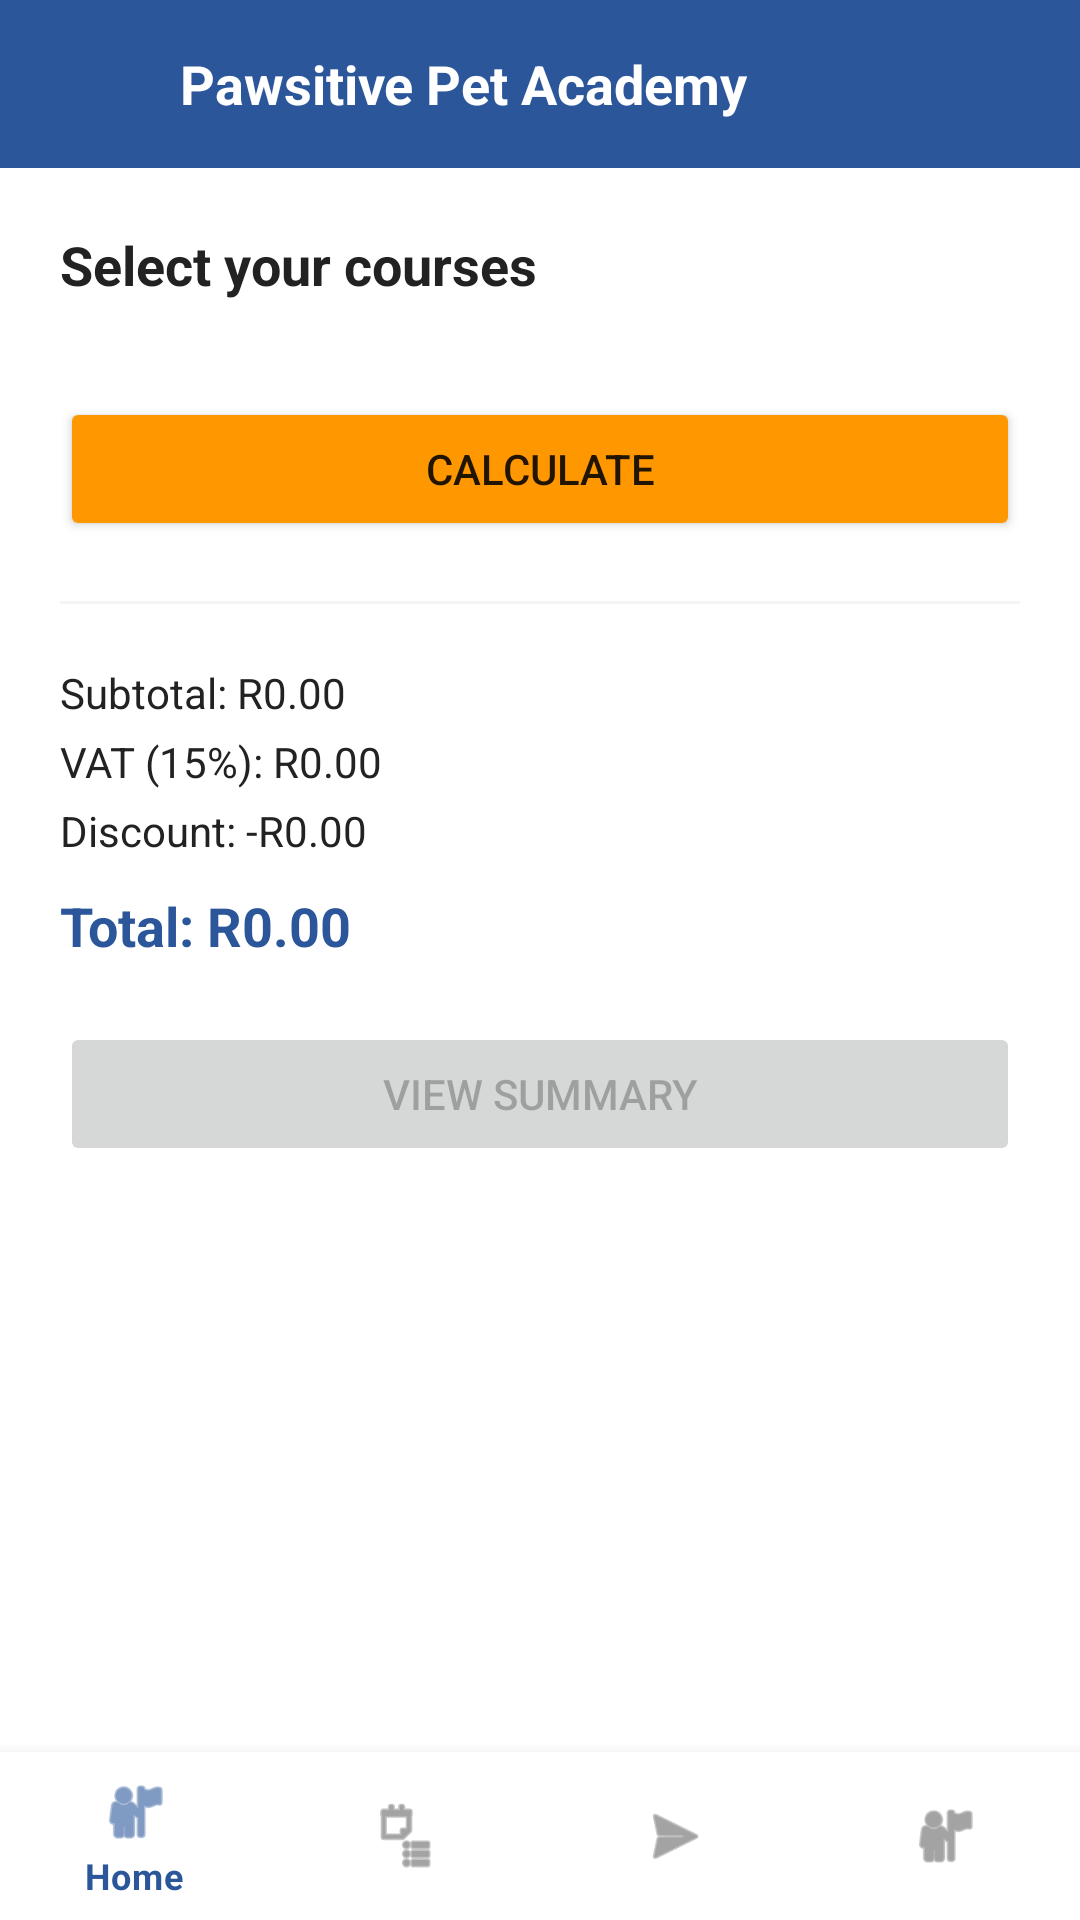

Write the Android layout XML for this screen, with the resource values it uses.
<!-- AndroidManifest.xml: application theme Theme.PawsitivePetAcademy -->
<!-- res/layout/activity_fees_calculator.xml -->
<?xml version="1.0" encoding="utf-8"?>
<LinearLayout xmlns:android="http://schemas.android.com/apk/res/android"
    android:layout_width="match_parent"
    android:layout_height="match_parent"
    android:orientation="vertical">

    <include layout="@layout/component_header" />

    <ScrollView
        android:layout_width="match_parent"
        android:layout_height="0dp"
        android:layout_weight="1">

        <LinearLayout
            android:layout_width="match_parent"
            android:layout_height="wrap_content"
            android:orientation="vertical"
            android:padding="20dp">

            <TextView
                android:layout_width="match_parent"
                android:layout_height="wrap_content"
                android:text="Select your courses"
                android:textColor="@color/text_dark"
                android:textSize="18sp"
                android:textStyle="bold" />

             Checkboxes are added here , one per course
            <LinearLayout
                android:id="@+id/checkbox_container"
                android:layout_width="match_parent"
                android:layout_height="wrap_content"
                android:layout_marginTop="12dp"
                android:orientation="vertical" />

            <Button
                android:id="@+id/btn_calculate"
                android:layout_width="match_parent"
                android:layout_height="wrap_content"
                android:layout_marginTop="20dp"
                android:backgroundTint="@color/accent_orange"
                android:text="Calculate" />

            <View
                android:layout_width="match_parent"
                android:layout_height="1dp"
                android:layout_marginVertical="20dp"
                android:background="@color/light_grey" />

            <TextView
                android:id="@+id/tv_subtotal"
                android:layout_width="match_parent"
                android:layout_height="wrap_content"
                android:text="Subtotal: R0.00"
                android:textColor="@color/text_dark" />

            <TextView
                android:id="@+id/tv_vat"
                android:layout_width="match_parent"
                android:layout_height="wrap_content"
                android:layout_marginTop="4dp"
                android:text="VAT (15%): R0.00"
                android:textColor="@color/text_dark" />

            <TextView
                android:id="@+id/tv_discount"
                android:layout_width="match_parent"
                android:layout_height="wrap_content"
                android:layout_marginTop="4dp"
                android:text="Discount: -R0.00"
                android:textColor="@color/text_dark" />

            <TextView
                android:id="@+id/tv_total"
                android:layout_width="match_parent"
                android:layout_height="wrap_content"
                android:layout_marginTop="10dp"
                android:text="Total: R0.00"
                android:textColor="@color/primary_blue"
                android:textSize="18sp"
                android:textStyle="bold" />

            <Button
                android:id="@+id/btn_view_summary"
                android:layout_width="match_parent"
                android:layout_height="wrap_content"
                android:layout_marginTop="20dp"
                android:enabled="false"
                android:text="View Summary" />

        </LinearLayout>

    </ScrollView>

    <include layout="@layout/component_bottom_nav" />

</LinearLayout>
<!-- res/layout/component_header.xml (included above) -->
<?xml version="1.0" encoding="utf-8"?>
<LinearLayout xmlns:android="http://schemas.android.com/apk/res/android"
    android:layout_width="match_parent"
    android:layout_height="56dp"
    android:background="@color/primary_blue"
    android:gravity="center_vertical"
    android:orientation="horizontal"
    android:paddingHorizontal="16dp">

    <ImageView
        android:layout_width="32dp"
        android:layout_height="32dp"
        android:contentDescription="Logo"
        android:src="@mipmap/ic_launcher" />

    <TextView
        android:layout_width="0dp"
        android:layout_height="wrap_content"
        android:layout_marginStart="12dp"
        android:layout_weight="1"
        android:text="Pawsitive Pet Academy"
        android:textColor="@color/white"
        android:textSize="18sp"
        android:textStyle="bold" />

</LinearLayout>
<!-- res/layout/component_bottom_nav.xml (included above) -->
<?xml version="1.0" encoding="utf-8"?>
<com.google.android.material.bottomnavigation.BottomNavigationView xmlns:android="http://schemas.android.com/apk/res/android"
    xmlns:app="http://schemas.android.com/apk/res-auto"
    android:id="@+id/bottom_navigation"
    android:layout_width="match_parent"
    android:layout_height="wrap_content"
    app:menu="@menu/bottom_nav_menu" />
<!-- resources referenced by this layout -->
<resources>
  <color name="accent_orange">#FF9800</color>
  <color name="light_grey">#F5F5F5</color>
  <color name="primary_blue">#2B579A</color>
  <color name="text_dark">#222222</color>
  <color name="white">#FFFFFF</color>
  <style name="Theme.PawsitivePetAcademy" parent="Theme.MaterialComponents.DayNight.NoActionBar">
          <item name="colorPrimary">@color/primary_blue</item>
          <item name="colorPrimaryVariant">@color/primary_blue</item>
          <item name="colorOnPrimary">@color/white</item>
          <item name="colorSecondary">@color/accent_orange</item>
      </style>
</resources>
